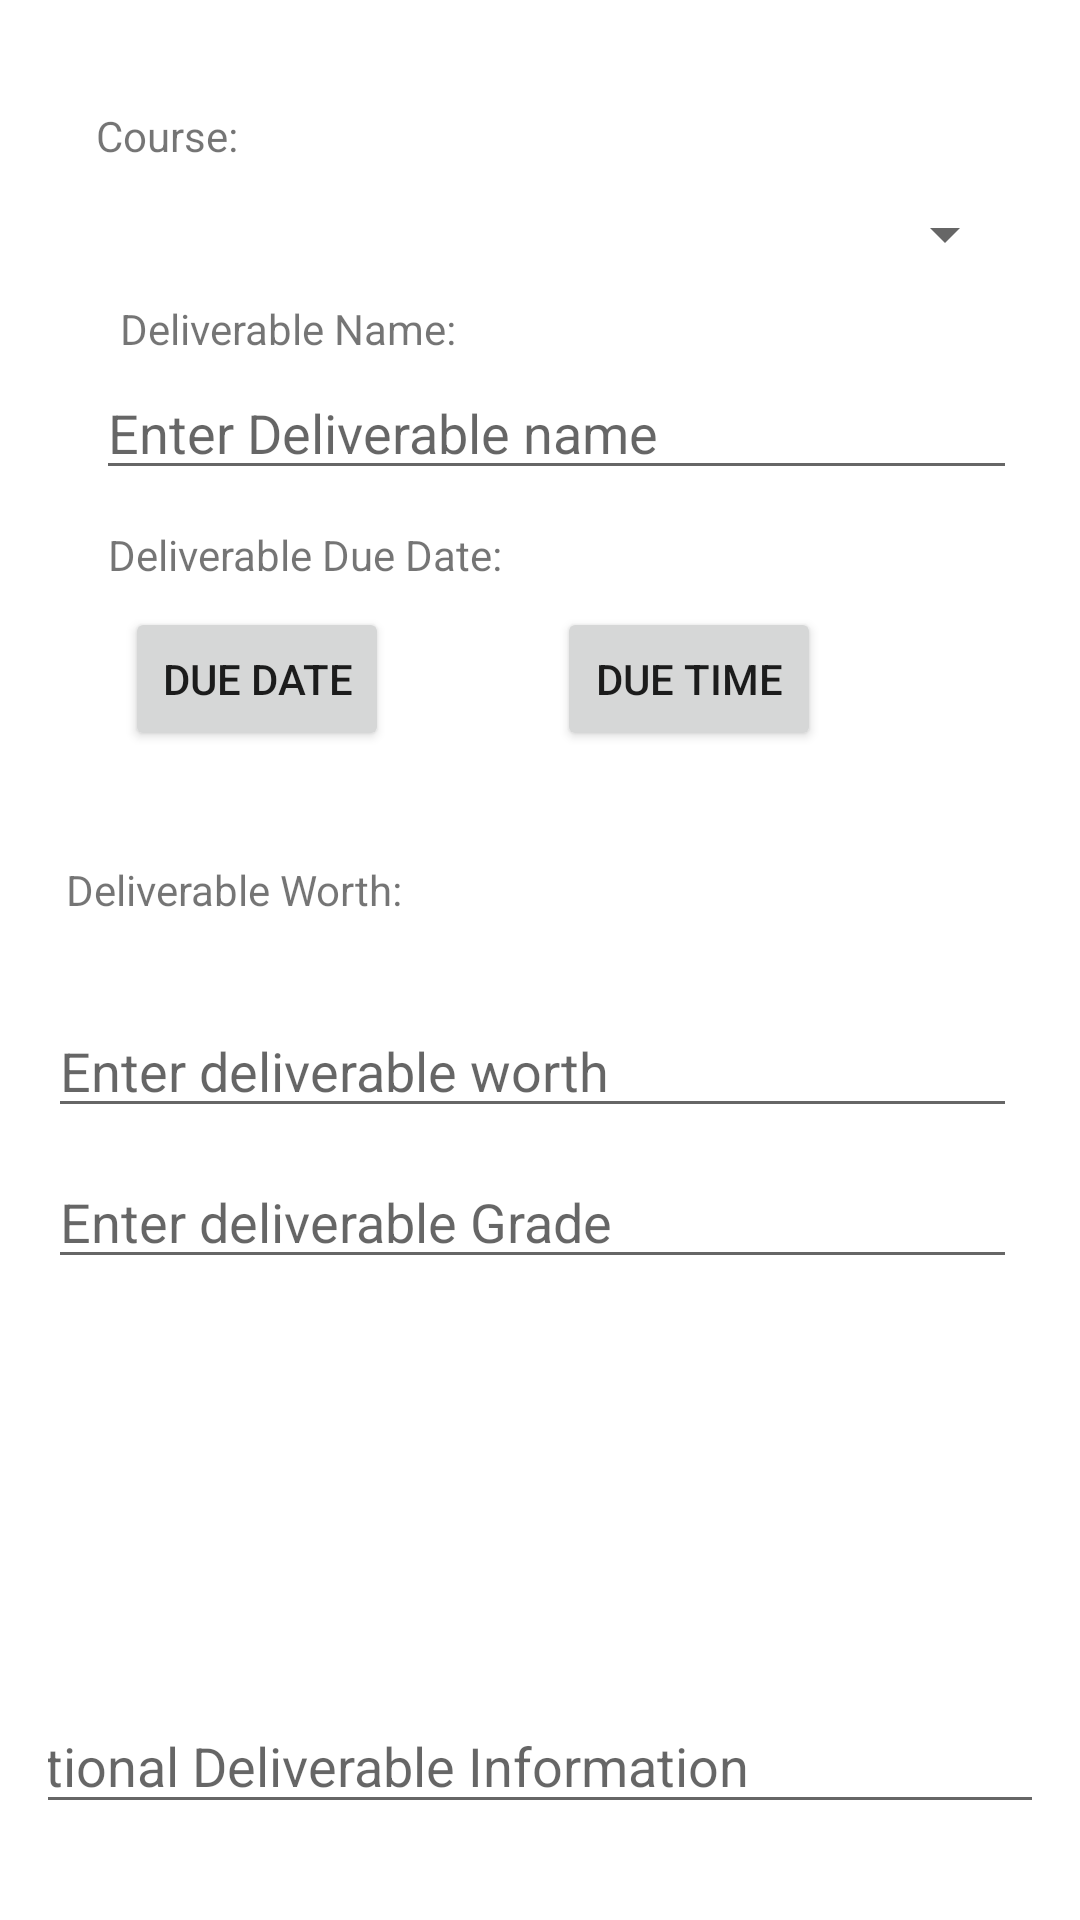

Write the Android layout XML for this screen, with the resource values it uses.
<!-- AndroidManifest.xml: application theme Theme.Group18Project -->
<!-- res/layout/dialog_add_deliverable.xml -->
<?xml version="1.0" encoding="utf-8"?>
<androidx.constraintlayout.widget.ConstraintLayout xmlns:android="http://schemas.android.com/apk/res/android"
    xmlns:app="http://schemas.android.com/apk/res-auto"
    xmlns:tools="http://schemas.android.com/tools"
    android:layout_width="match_parent"
    android:layout_height="wrap_content"
    android:padding="16dp">


    <EditText
        android:id="@+id/editTextDeliverableWeight"
        android:layout_width="0dp"
        android:layout_height="wrap_content"
        android:layout_marginTop="82dp"
        android:layout_marginEnd="5dp"
        android:layout_marginBottom="82dp"
        android:hint="Enter deliverable worth"
        app:layout_constraintBottom_toBottomOf="parent"
        app:layout_constraintEnd_toEndOf="parent"
        app:layout_constraintHorizontal_bias="0.562"
        app:layout_constraintStart_toStartOf="parent"
        app:layout_constraintTop_toTopOf="@+id/dueDate"
        app:layout_constraintVertical_bias="0.232" />

    <TextView
        android:id="@+id/textViewDeliverableWorth"
        android:layout_width="wrap_content"
        android:layout_height="wrap_content"
        android:layout_marginStart="6dp"
        android:layout_marginTop="10dp"
        android:layout_marginBottom="2dp"
        android:text="Deliverable Worth:"
        app:layout_constraintBottom_toTopOf="@+id/editTextDeliverableWeight"
        app:layout_constraintStart_toStartOf="@+id/editTextDeliverableWeight"
        app:layout_constraintTop_toBottomOf="@+id/dueDate" />


    <EditText
        android:id="@+id/editTextDeliverableGrade"
        android:layout_width="0dp"
        android:layout_height="wrap_content"
        android:layout_marginTop="9dp"
        android:layout_marginEnd="5dp"
        android:layout_marginBottom="10dp"
        android:hint="Enter deliverable Grade"
        app:layout_constraintBottom_toBottomOf="@id/infoTextView"
        app:layout_constraintEnd_toEndOf="parent"
        app:layout_constraintHorizontal_bias="1.0"

        app:layout_constraintStart_toEndOf="@+id/editTextDeliverableWeight"
        app:layout_constraintStart_toStartOf="parent"
        app:layout_constraintTop_toBottomOf="@+id/editTextDeliverableWeight"
        app:layout_constraintVertical_bias="0.0" />

    <EditText
        android:id="@+id/editTextDeliverableName"
        android:layout_width="0dp"
        android:layout_height="wrap_content"
        android:layout_marginTop="3dp"
        android:hint="Enter Deliverable name"
        app:layout_constraintEnd_toEndOf="@+id/editTextDeliverableWeight"
        app:layout_constraintHorizontal_bias="0.0"
        app:layout_constraintStart_toStartOf="@+id/textViewCourseName"
        app:layout_constraintTop_toBottomOf="@+id/textViewDeliverableName" />

    <TextView
        android:id="@+id/textViewCourseName"
        android:layout_width="wrap_content"
        android:layout_height="wrap_content"
        android:layout_marginStart="16dp"
        android:layout_marginTop="20dp"
        android:layout_marginBottom="12dp"
        android:text="Course:"
        app:layout_constraintBottom_toTopOf="@+id/spinnerCourses"
        app:layout_constraintStart_toStartOf="parent"
        app:layout_constraintTop_toTopOf="parent" />

    <TextView
        android:id="@+id/textViewDeliverableName"
        android:layout_width="wrap_content"
        android:layout_height="wrap_content"
        android:layout_marginStart="8dp"
        android:layout_marginTop="10dp"
        android:text="Deliverable Name:"
        app:layout_constraintStart_toStartOf="@+id/spinnerCourses"
        app:layout_constraintTop_toBottomOf="@+id/spinnerCourses" />

    <Button
        android:id="@+id/dueTime"
        android:layout_width="wrap_content"
        android:layout_height="wrap_content"
        android:layout_marginStart="56dp"
        android:layout_marginEnd="55dp"
        android:text="Due Time"
        app:layout_constraintBaseline_toBaselineOf="@+id/dueDate"
        app:layout_constraintEnd_toEndOf="parent"
        app:layout_constraintHorizontal_bias="0.0"
        app:layout_constraintStart_toEndOf="@+id/dueDate" />

    <Button
        android:id="@+id/dueDate"
        android:layout_width="wrap_content"
        android:layout_height="wrap_content"
        android:layout_marginTop="8dp"
        android:layout_marginEnd="12dp"
        android:text="Due Date"
        app:layout_constraintEnd_toEndOf="@+id/textViewDeliverableDate"
        app:layout_constraintStart_toStartOf="parent"
        app:layout_constraintTop_toBottomOf="@+id/textViewDeliverableDate" />

    <Spinner
        android:id="@+id/spinnerCourses"
        android:layout_width="0dp"
        android:layout_height="wrap_content"
        android:layout_marginTop="50dp"
        android:hint="Enter course name"
        app:layout_constraintEnd_toEndOf="@+id/editTextDeliverableName"
        app:layout_constraintHorizontal_bias="0.0"
        app:layout_constraintStart_toStartOf="@+id/textViewCourseName"
        app:layout_constraintTop_toTopOf="parent" />

    <TextView
        android:id="@+id/textViewDeliverableDate"
        android:layout_width="wrap_content"
        android:layout_height="wrap_content"
        android:layout_marginStart="4dp"
        android:layout_marginTop="12dp"
        android:text="Deliverable Due Date:"
        app:layout_constraintStart_toStartOf="@+id/editTextDeliverableName"
        app:layout_constraintTop_toBottomOf="@+id/editTextDeliverableName" />

    <EditText
        android:id="@+id/infoTextView"
        android:layout_width="386dp"
        android:layout_height="42dp"
        android:layout_marginTop="10dp"
        android:layout_marginBottom="16dp"
        android:hint="Optional Deliverable Information"
        app:layout_constraintBottom_toBottomOf="parent"
        app:layout_constraintEnd_toEndOf="parent"
        app:layout_constraintHorizontal_bias="0.48"
        app:layout_constraintStart_toStartOf="parent"
        app:layout_constraintTop_toBottomOf="@+id/editTextDeliverableGrade"
        app:layout_constraintVertical_bias="1.0" />

</androidx.constraintlayout.widget.ConstraintLayout>
<!-- resources referenced by this layout -->
<resources>
  <style name="Theme.Group18Project" parent="Theme.MaterialComponents.DayNight.DarkActionBar">
          
          <item name="colorPrimary">@color/purple_500</item>
          <item name="colorPrimaryVariant">@color/purple_700</item>
          <item name="colorOnPrimary">@color/white</item>
          
          <item name="colorSecondary">@color/teal_200</item>
          <item name="colorSecondaryVariant">@color/teal_700</item>
          <item name="colorOnSecondary">@color/black</item>
          
          <item name="android:statusBarColor">?attr/colorPrimaryVariant</item>
          
      </style>
  <!-- not gathered from this repository: default colours our renderer supplied (Android Studio template values) -->
  <color name="purple_500">#FF6200EE</color>
  <color name="purple_700">#FF3700B3</color>
  <color name="teal_200">#FF03DAC5</color>
  <color name="teal_700">#FF018786</color>
  <color name="black">#FF000000</color>
  <color name="white">#FFFFFFFF</color>
</resources>
